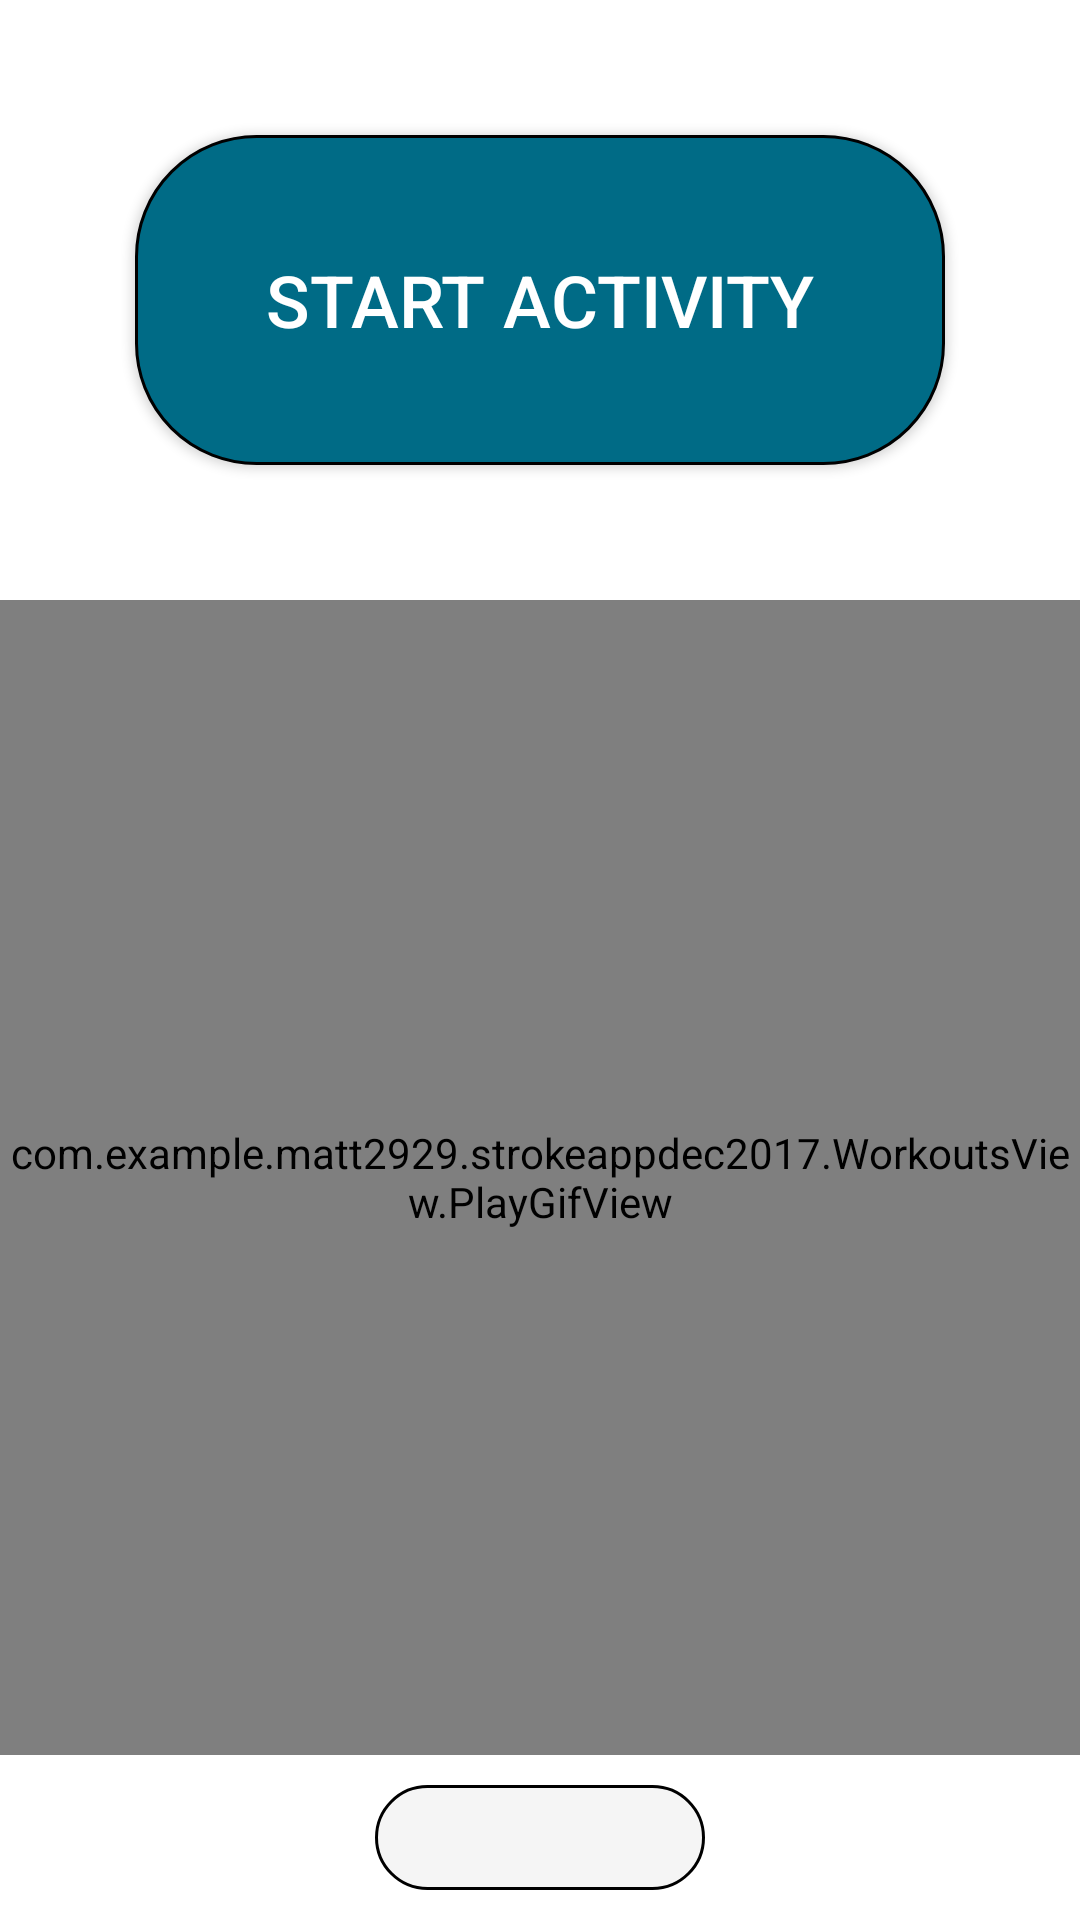

Produce the Android XML layout that renders to this screen, including the resource entries it uses.
<!-- AndroidManifest.xml: application theme AppTheme -->
<!-- res/layout/activity_workout_preview.xml -->
<?xml version="1.0" encoding="utf-8"?>
<LinearLayout xmlns:android="http://schemas.android.com/apk/res/android"
    xmlns:app="http://schemas.android.com/apk/res-auto"
    xmlns:tools="http://schemas.android.com/tools"
    android:layout_width="match_parent"
    android:layout_height="match_parent"
    android:orientation="vertical"
    android:weightSum="10"
    tools:context="com.example.matt2929.strokeappdec2017.Activity.WorkoutPreviewActivity">

    <Button
        android:id="@+id/preview_start"
        android:layout_width="match_parent"
        android:layout_height="0dp"
        android:layout_margin="45dp"
        android:layout_weight="2"
        android:background="@drawable/button_shape_dkblue"
        android:text="Start Activity"
        android:textColor="@color/colorBackground"
        android:textSize="24sp"
        tools:layout_editor_absoluteX="342dp"
        tools:layout_editor_absoluteY="604dp" />

    <com.example.matt2929.strokeappdec2017.WorkoutsView.PlayGifView
        android:id="@+id/videoView"
        android:layout_width="match_parent"
        android:layout_height="0dp"
        android:layout_weight="7" />

    <LinearLayout
        android:layout_width="match_parent"
        android:layout_height="0dp"
        android:layout_weight="1"
        android:orientation="horizontal"
        android:weightSum="1">

        <ImageButton
            android:id="@+id/homeButton"
            android:layout_width="0dp"
            android:layout_height="match_parent"
            android:layout_marginBottom="10dp"
            android:layout_marginLeft="125dp"
            android:layout_marginRight="125dp"
            android:layout_marginTop="10dp"
            android:layout_weight="1"
            android:background="@drawable/button_shape_grey"
            android:scaleType="centerInside"
            app:srcCompat="@drawable/home" />


    </LinearLayout>

</LinearLayout>
<!-- resources referenced by this layout -->
<resources>
  <color name="colorBackground">#fff</color>
  <!-- drawable button_shape_dkblue (drawable) -->
  <?xml version="1.0" encoding="utf-8"?>
  <shape xmlns:android="http://schemas.android.com/apk/res/android"
      android:shape="rectangle">
      <corners android:radius="40dp" />
      <solid android:color="#006b86" />
      <padding
          android:bottom="0dp"
          android:left="0dp"
          android:right="0dp"
          android:top="0dp" />
      <size
          android:width="270dp"
          android:height="60dp" />
      <stroke
          android:width="1dp"
          android:color="#000000" />
  </shape>
  <!-- drawable button_shape_grey (drawable) -->
  <?xml version="1.0" encoding="utf-8"?>
  <shape xmlns:android="http://schemas.android.com/apk/res/android"
      android:shape="rectangle">
      <corners android:radius="40dp" />
      <solid android:color="#F5F5F5" />
      <padding
          android:bottom="0dp"
          android:left="0dp"
          android:right="0dp"
          android:top="0dp" />
      <size
          android:width="270dp"
          android:height="60dp" />
      <stroke
          android:width="1dp"
          android:color="#000000" />
  </shape>
  <style name="AppTheme" parent="Theme.AppCompat.DayNight.NoActionBar">
          
          <item name="colorPrimary">@color/colorPrimary</item>
          <item name="colorPrimaryDark">@android:color/holo_orange_light</item>
          <item name="colorAccent">@android:color/darker_gray</item>
          <item name="android:windowBackground">#dff2fb</item>
      </style>
  <color name="colorPrimary">#9D1F61</color>
</resources>
